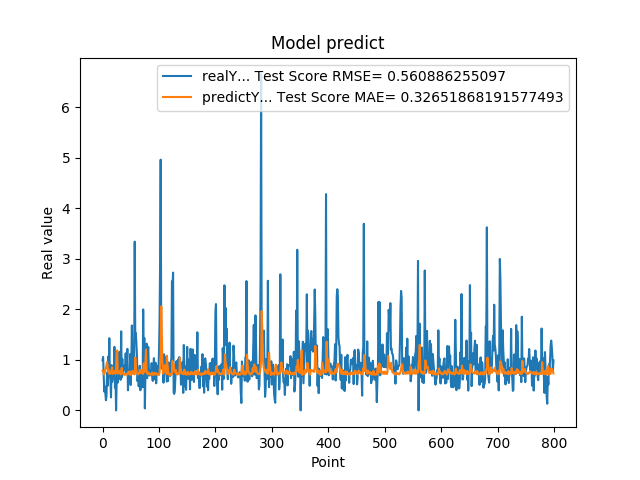

Data behind this chart, as committed beside it:
9.919999999999999929e-01, 7.867400120427546772e-01
1.059000000000000163e+00, 7.775728184819455935e-01
7.249999999999999778e-01, 7.258199678780304920e-01
3.729999999999999982e-01, 7.120909521409658494e-01
4.760000000000000342e-01, 7.630825422403482161e-01
3.420000000000000262e-01, 8.136225717578698946e-01
2.019999999999999851e-01, 8.417304230787449049e-01
2.839999999999999747e-01, 9.081100366955116021e-01
7.440000000000001057e-01, 9.573170104428671001e-01
4.850000000000000422e-01, 8.793688382805773252e-01
1.064000000000000057e+00, 7.574363863027069321e-01
8.299999999999999600e-01, 8.037428211385467813e-01
1.429000000000000048e+00, 7.217785843973135718e-01
6.959999999999999520e-01, 7.565212050135183830e-01
5.949999999999999734e-01, 7.312290679239317193e-01
2.570000000000000062e-01, 7.340046628725100941e-01
8.960000000000000187e-01, 8.189783241818349158e-01
5.660000000000000586e-01, 8.556141022585620481e-01
6.400000000000000133e-01, 7.212887249739635687e-01
8.569999999999999840e-01, 7.336362247284786697e-01
6.390000000000000124e-01, 7.516899919948324404e-01
1.258000000000000007e+00, 7.415047126997141858e-01
4.509999999999999565e-01, 7.871009470942705866e-01
6.320000000000000062e-01, 7.229828990886217888e-01
0.000000000000000000e+00, 7.630871265484366894e-01
5.889999999999999680e-01, 1.033894594660385691e+00
7.800000000000000266e-01, 1.188373206848111208e+00
5.500000000000000444e-01, 7.277943273916852585e-01
6.790000000000000480e-01, 7.488404006298161608e-01
7.809999999999999165e-01, 7.824434208756707587e-01
1.159000000000000030e+00, 7.586755867131126374e-01
8.719999999999999973e-01, 7.689030941998639124e-01
6.049999999999999822e-01, 7.131282847422548699e-01
1.564999999999999947e+00, 7.489856703644121039e-01
6.540000000000000258e-01, 8.408783768490909472e-01
1.019000000000000128e+00, 7.561338714211459644e-01
7.359999999999999876e-01, 7.455223636260486231e-01
7.570000000000000062e-01, 7.144473490188456566e-01
8.809999999999998943e-01, 7.048789116998598336e-01
8.850000000000000089e-01, 7.228585749190493681e-01
8.079999999999999405e-01, 7.071887260087439397e-01
1.129999999999999893e+00, 7.136666692470515772e-01
7.399999999999999911e-01, 7.171510360340056511e-01
9.270000000000000462e-01, 7.120128823831064491e-01
1.217999999999999972e+00, 7.144652949887211335e-01
3.989999999999999658e-01, 7.544061976570792805e-01
6.109999999999999876e-01, 7.245307719114379985e-01
7.900000000000000355e-01, 7.716750492563074770e-01
6.400000000000000133e-01, 7.714257349076791836e-01
1.116999999999999993e+00, 7.049135923790609271e-01
5.030000000000000027e-01, 7.456410370805853782e-01
9.549999999999998490e-01, 7.092958415437973230e-01
1.681000000000000050e+00, 7.325936892402282741e-01
7.800000000000000266e-01, 7.833357667009591685e-01
1.058000000000000052e+00, 7.404994429289406543e-01
1.007000000000000117e+00, 7.290738341741844764e-01
8.990000000000000213e-01, 7.142240055356813277e-01
3.339999999999999858e+00, 7.134793599424777977e-01
1.388000000000000123e+00, 1.046913101568621718e+00
1.530000000000000027e+00, 8.713077210181073839e-01
1.328000000000000069e+00, 7.772784837256062618e-01
... 739 more rows
